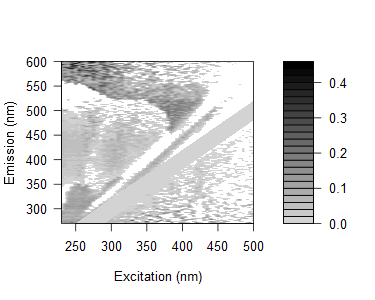

Source data for this figure (header and first rows):
0.152136819204176, 0.14079860666513, 0.153114769596773, 0.154800218835264, 0.134549536360001, 0.126229795357206, 0.125994314533698, 0.156022004635133, 0.140488974345604, 0.0707368434922687, 0.0942182808361841, 0.0869311022182497, 0.0805547677763725, 0.0622585426417627, 0.057372869762708, 0.0880917638309427, 0.020758167163192, 0.0938645317648188, 0.0723306466336751, 0.0192124826402661, -0.0588937167869166, 0.0155864820021324, 0.0272201094262649, 0.15182465459787
0.102, 0.1292, 0.1379, 0.193, 0.1027, 0.1234, 0.1157, 0.1107, 0.1068, 0.09596, 0.1105, 0.07928, 0.07334, 0.0542, 0.04813, 0.04406, 0.02515, 0.00514, 0.08094, 0.03191, 0.02685, 0.1312, 0.06225, 0.02714
0.1156, 0.1414, 0.1184, 0.1235, 0.09962, 0.1141, 0.1224, 0.123, 0.1357, 0.1107, 0.1064, 0.07849, 0.07263, 0.04446, 0.0623, 0.07551, 0.06944, 0.04022, 0.1045, 0.08365, 0.01767, 0.07732, -0.0328, 0.03573
0.07593, 0.1021, 0.1123, 0.117, 0.08654, 0.1615, 0.1138, 0.1722, 0.103, 0.1045, 0.09291, 0.07399, 0.0684, 0.06297, 0.05857, 0.04261, 0.06952, 0.1087, 0.04253, 0.05574, 0.285, -0.1275, -0.0003918, 0.02624
0.08775, 0.08742, 0.09253, 0.1021, 0.1095, 0.1075, 0.1356, 0.1182, 0.09958, 0.1083, 0.08966, 0.09463, 0.07523, 0.05946, 0.08196, 0.03114, 0.0301, 0.05082, 0.06789, 0.0358, 0.05484, 0.02068, 0.03148, 0.03824
0.06868, 0.07546, 0.05349, 0.09049, 0.06375, 0.07543, 0.09023, 0.07512, 0.08521, 0.08348, 0.06538, 0.05889, 0.04054, 0.03465, 0.03098, 0.008108, 0.06617, -0.09291, 0.00168, 0.02771, -0.05288, 0.06768, 0.04094, 0.04271
0.1013, 0.08746, 0.09463, 0.08839, 0.07597, 0.07553, 0.08261, 0.118, 0.1322, 0.0962, 0.09216, 0.07414, 0.06051, 0.05308, 0.08257, 0.02803, 0.04317, 0.06231, 0.00275, 0.04094, 0.01644, 0.1648, 0.04141, 0.07163
0.1044, 0.09977, 0.08961, 0.1007, 0.1019, 0.09917, 0.0755, 0.09479, 0.1038, 0.1115, 0.07432, 0.09021, 0.08331, 0.04971, 0.07026, 0.05067, 0.03142, 0.06564, 0.06364, 0.08324, 0.0289, 0.01934, -0.01869, 0.05473
0.09173, 0.06644, 0.07362, 0.05798, 0.09417, 0.08131, 0.0352, 0.07731, 0.09952, 0.1055, 0.04663, 0.05965, 0.04052, 0.02257, 0.03387, 0.03079, 0.009736, 0.04066, -0.01625, 0.03573, -0.02077, 0.03255, 0.01539, -0.02431
0.1096, 0.0708, 0.06186, 0.09223, 0.08351, 0.08991, 0.04234, 0.0379, 0.1235, 0.1007, 0.06842, 0.06637, 0.06125, 0.04993, 0.03368, 0.05976, 0.04332, 0.02314, 0.006744, 0.02538, 0.0137, 0.009456, 0.05114, 0.02123
0.1165, 0.1004, 0.0779, 0.07869, 0.07803, 0.0998, 0.03023, 0.03837, 0.1054, 0.1141, 0.09274, 0.042, 0.06649, -0.02058, 0.02421, 0.03595, 0.03299, 0.03011, 0.0547, 0.1178, 0.01688, 0.008412, 0.007225, 0.1897
0.1386, 0.1082, 0.1221, 0.0891, 0.1037, 0.1158, 0.09097, 0.05505, 0.109, 0.1223, 0.09301, -0.004395, 0.07718, 0.06851, 0.02907, 0.05465, 0.05837, 0.04146, 0.03796, 0.04964, 0.04545, 0.08306, 0.02462, 0.03201
0.1219, 0.09223, 0.09503, 0.08101, 0.1024, 0.08886, 0.1002, 0.004829, -0.04351, 0.104, 0.0818, 0.04849, 0.06442, 0.0636, 0.05208, 0.03218, 0.03622, 0.04002, 0.02451, 0.03487, 0.05128, 0.01333, 0.0243, 0.02365
0.09078, 0.06562, 0.0742, 0.06085, 0.08886, 0.09007, 0.07815, -0.06745, -0.01675, 0.07815, 0.08684, 0.04548, -0.0594, -0.0624, 0.009656, -0.01915, -0.0009687, 0.003695, 0.008388, -0.01195, 0.01097, 0.00985, 0.03446, -0.02111
-0.02217, 0.1027, 0.08133, 0.08209, 0.07446, 0.1104, 0.09049, 0.08007, 0.0004116, 0.08058, 0.08463, 0.05112, 0.03656, 0.0378, 0.02719, -0.00907, 0.01399, 0.02431, 0.01551, 0.03259, 0.01184, 0.03514, 0.005503, 0.009964
-0.007173, 0.1172, 0.118, 0.1035, 0.1163, 0.1254, 0.1195, 0.09746, 0.008619, -0.03495, 0.1127, 0.08534, 0.02483, 0.01828, -0.05358, -0.04685, 0.000552, 0.0352, 0.01454, 0.01393, 0.01767, 0.07732, 0.02617, 0.02706
-0.01077, 0.1023, 0.0969, 0.0962, 0.09562, 0.08875, 0.1255, 0.09744, -0.04275, -0.004211, 0.08702, 0.0799, 0.01484, -0.05306, 0.04366, 0.0189, -0.01328, 0.02087, 0.01897, 0.01114, 0.009918, 0.003009, 0.03147, 0.007327
0.006174, 0.1368, 0.1363, 0.1365, 0.1166, 0.1239, 0.139, 0.1374, -0.02855, 0.01601, -0.03411, 0.09198, 0.04081, 0.02531, 0.05312, -0.05303, 0.01534, 0.02662, 0.02457, 0.02223, 0.02079, 0.03687, 0.06633, 0.02979
0.005505, 0.1188, 0.1261, 0.1201, 0.1195, 0.1203, 0.1275, 0.1197, 0.09872, -0.003377, -0.03811, 0.07703, 0.04612, 0.01826, -0.05718, -0.05277, 0.002427, -0.002528, 0.02362, 0.02716, 0.0152, 0.01374, 0.04382, 0.07097
-0.01613, 0.1263, 0.1187, 0.1046, 0.1053, 0.1174, 0.1123, 0.1121, 0.1173, -0.05143, -0.01639, 0.06631, 0.04822, 0.008138, -0.01523, 0.0542, 0.0388, -0.007417, 0.0003389, 0.02524, 0.01832, 0.0282, 0.03703, 0.02113
-0.02681, 0.09737, 0.07942, 0.1101, 0.09753, 0.09231, 0.1102, 0.109, 0.08825, -0.07004, -0.01482, 0.03749, 0.0236, 0.003137, -0.01647, -0.0159, -0.07477, -0.06765, -0.02131, -0.006962, 0.003087, 0.001874, -0.01511, 0.0008242
0.002151, 0.0003199, 0.117, 0.1023, 0.1028, 0.09174, 0.1053, 0.1079, 0.1362, -0.03847, -0.01268, -0.05694, 0.04149, 0.02114, -0.00378, 0.02823, -0.06128, 0.001059, -0.04587, 0.004012, 0.01282, 0.002254, 0.01078, 0.000513
-0.005511, -0.005981, 0.115, 0.1132, 0.09324, 0.118, 0.1256, 0.1242, 0.1163, -0.02121, -0.04791, -0.0215, 0.03026, 0.03167, 0.0126, -0.004412, 0.01321, -0.06, 0.02705, -0.01552, 0.01256, 0.02583, 0.0008245, 0.0155
-0.0001442, -0.01871, 0.09982, 0.1171, 0.1144, 0.09254, 0.1273, 0.1259, 0.1238, 0.09781, -0.05418, -0.01531, 0.03229, 0.03066, 0.0008642, -0.0114, -0.01081, -0.06956, -0.01131, -0.02023, -0.006622, 0.0112, 0.01508, -0.004684
-0.01406, -0.01317, 0.09075, 0.1068, 0.1062, 0.09483, 0.1011, 0.08868, 0.1153, 0.1333, -0.06159, -0.01603, -0.07967, 0.01809, -2.38187372400974e-05, -0.01763, -0.02107, 0.01659, 0.01481, -0.02338, -0.002503, 0.01041, 0.004883, 0.004355
-0.003854, -0.01863, 0.1243, 0.1118, 0.1201, 0.1208, 0.1161, 0.09671, 0.1066, 0.09776, 0.08423, -0.0539, -0.02346, 0.008777, 0.0216, 0.009586, -0.0392, -0.01139, -0.0517, -0.0605, -0.02028, -0.003001, 0.01409, 0.0001914
0.001158, 0.0006636, 0.07062, 0.1011, 0.09528, 0.1012, 0.1073, 0.09531, 0.09884, 0.1112, 0.09256, -0.05382, -0.01824, -0.00132, 0.04042, -0.01342, -0.03874, 0.01492, -0.06522, -0.01268, -0.03777, 0.0009093, 0.0139, 0.008808
-0.009604, -0.01223, 0.09518, 0.1051, 0.09938, 0.09385, 0.1103, 0.1038, 0.08033, 0.09345, 0.06901, 0.06223, -0.03429, -0.07638, 0.02469, 0.01226, -0.03388, -0.01301, -0.02139, -0.06351, -0.01267, 0.005294, 0.008929, 0.008487
-0.01089, -0.01748, 0.06744, 0.09695, 0.07417, 0.09531, 0.08482, 0.08376, 0.0932, 0.08003, 0.09234, 0.04306, -0.07499, -0.03492, -0.0103, -0.002591, -0.02959, -0.04304, -0.05925, -0.07192, -0.02179, -0.008176, 0.003859, -0.005136
-0.008852, -0.0002628, 0.06593, 0.1059, 0.09026, 0.1001, 0.1007, 0.1198, 0.005845, 0.08886, 0.0178, 0.07832, -0.04821, -0.0193, -0.009109, 0.02625, -0.02394, -0.04252, -0.01242, 0.01606, 0.01427, -0.03617, 0.004123, 0.003404
0.01196, -0.01045, 0.1062, 0.1155, 0.09266, 0.1023, 0.1088, 0.08113, 0.1107, -0.01124, 0.08501, 0.1104, 0.04939, -0.01447, -0.06392, 0.02138, -0.01463, -0.03754, -0.004393, -0.004062, -0.04724, -0.04743, 0.01206, 0.0117
-0.004199, -0.00467, 0.08237, 0.09795, 0.09576, 0.111, 0.1132, 0.08937, 0.08908, 0.02225, 0.006768, 0.08519, 0.04783, -0.05704, -0.0251, -0.001604, 0.02807, -0.03275, -0.03206, 0.005419, -0.05502, -0.01307, -0.0243, 0.003026
-0.009206, -0.01156, 0.09124, 0.0882, 0.09958, 0.07039, 0.1159, 0.1174, 0.1024, 0.07907, -0.002873, 0.008388, 0.05142, -0.06219, -0.02039, -0.01526, 0.04027, -0.006619, -0.03648, -0.009218, -0.01249, -0.05812, -0.009542, 0.007049
0.01061, -0.005002, -0.01114, 0.1062, 0.112, 0.05481, 0.1227, 0.1215, 0.09583, 0.03627, 0.08476, 0.008576, 0.08311, 0.01458, -0.02026, 0.004215, 0.03146, 0.002093, -0.02344, -0.03959, -0.03698, -0.04549, -0.005698, 0.006809
-0.009268, -0.01529, -0.0314, 0.07585, 0.07364, 0.08582, 0.1261, 0.1235, 0.07562, 0.08198, 0.02355, -0.001609, 0.1086, 0.01868, -0.06027, -0.02988, 0.02269, 0.02875, -0.01964, -0.03116, -0.008746, -0.05296, 0.003008, -0.01061
-0.003866, -0.01531, -0.03278, 0.07135, 0.09973, 0.1048, 0.1344, 0.09423, 0.08849, -0.006758, -0.008703, -0.001782, 0.08016, 0.02724, 0.004935, -0.02536, -0.002452, 0.05738, 0.03495, -0.01167, -0.01354, -0.005407, -0.05256, -0.05715
-0.003047, 0.0001054, -0.004972, 0.08131, 0.113, 0.1218, 0.1328, 0.116, -0.03385, -0.02062, -0.002801, 0.0126, 0.07831, 0.07027, 0.01248, -0.02022, -0.00609, 0.02029, 0.05808, -0.007762, -0.0227, -0.05182, -0.04385, -0.00983
-0.0005784, -0.01155, -0.03124, 0.082, 0.1035, 0.1138, 0.1081, 0.1273, -0.01301, -0.03076, 0.01719, -0.01531, 0.07342, 0.09044, 0.02432, -0.05866, -0.06663, 0.008169, 0.04132, 0.02817, -0.009887, -0.005706, 0.001964, -0.04821
0.01066, -0.009887, -0.01031, 0.002837, 0.1242, 0.1006, 0.02067, 0.1169, 0.09244, -0.01597, -0.003498, -0.001213, 0.008988, 0.0971, 0.06183, 0.01181, -0.02483, 0.004744, 0.04099, 0.002105, -0.04074, -0.006157, -0.02746, -0.04358
0.01457, -0.009933, -0.005266, -0.01593, -0.009785, 0.1339, -0.01951, 0.1234, -0.0144, 0.01789, 0.001036, 0.001533, 0.01322, 0.1042, 0.08495, 0.01914, -0.02038, -0.002457, 0.02591, 0.03148, 0.02266, 0.001045, 0.001568, -0.05427
0.01932, 0.0002421, -0.01447, -0.01855, 0.1247, 0.1414, 0.01978, 0.0005446, -0.01164, 0.01338, -0.007725, -0.009582, -0.01667, 0.1067, 0.08441, 0.03088, -0.04721, -0.02817, 0.02608, 0.04942, 0.02612, 0.02218, 0.01152, 0.00483
0.03299, 0.02254, 0.0177, 0.01404, 0.02208, -0.00495, 0.004383, -0.007354, 0.04456, -0.001796, 0.06671, 0.03632, 0.04531, 0.129, 0.09902, 0.06181, -0.06352, 0.003168, 0.02955, 0.07345, 0.0711, 0.04233, 0.0182, -0.06404
0.009306, 0.005542, 0.004233, 0.00143, 0.005225, -0.01074, 0.04122, -0.02849, -0.003818, -0.01727, -0.007698, 0.007102, 0.0001346, 0.001778, 0.1083, 0.09075, 0.02878, -0.01211, 0.01531, 0.05798, 0.05955, 0.0411, 0.01038, 0.01086
0.0267, 0.01816, 0.00472, 0.001282, -0.01041, 0.002438, 0.02772, -0.02004, -0.0159, 0.008887, -0.003787, 0.01854, 3.62615967729422e-05, -0.00596, 0.1108, 0.1045, 0.03921, -0.03741, -0.04407, 0.03031, 0.06218, 0.06758, 0.02031, 0.006777
0.01822, 0.01847, 0.008474, 0.005707, 0.0152, 0.0438, 0.03634, -0.01134, -0.004907, -0.004841, -0.01623, 0.0147, 0.01654, 0.001552, 0.0006035, 0.09201, 0.05276, -0.06712, -0.01197, 0.02304, 0.07762, 0.05675, 0.02331, 0.01
0.01712, 0.02137, 0.003041, 0.004937, 0.01494, 0.01456, 0.003133, -0.03546, 0.01122, -0.0005495, 0.02231, -0.005213, -0.01073, 0.008914, 0.01161, 0.1203, 0.0876, 0.02897, -0.005085, 0.01973, 0.05387, 0.06884, 0.04892, 0.02267
0.0299, 0.03015, 0.01777, 0.01045, 0.03515, 0.01485, 0.02803, -0.01564, 0.02788, -0.02049, 0.05318, 0.0325, 0.007877, -0.01607, 0.01531, 0.007122, 0.0942, 0.03562, -0.02847, -0.05257, 0.0342, 0.07457, 0.03584, 0.02272
0.02176, 0.01673, 0.01613, 0.009587, 0.03024, 0.01514, 0.03973, 0.01193, -0.02028, -0.02875, -0.01224, 0.009478, 0.01904, 0.01699, 0.003977, 0.00314, 0.1103, 0.04515, -0.06716, -0.01545, 0.02085, 0.07037, 0.04446, 0.009375
0.03061, 0.01792, 0.0299, 0.01444, 0.01212, 0.04493, 0.03223, 0.02046, -0.0154, -0.007354, 0.01033, 0.02771, 0.008551, 0.0279, 0.01901, 0.018, 0.01323, -0.004676, -0.06714, -0.00182, 0.01182, 0.07965, 0.03838, 0.05404
0.0385, 0.0259, 0.03017, 0.02665, 0.02434, 0.07577, 0.03292, 0.009822, 0.01517, -0.01973, 0.02996, 0.002615, 0.01893, 0.007318, 0.01958, 0.02506, 0.009623, -0.004699, -0.06396, -0.008607, -0.05375, 0.05111, 0.08131, 0.06615
0.03357, 0.02997, 0.03415, 0.03119, 0.02664, 0.05526, 0.008374, -0.01116, -0.008806, -0.004197, -0.008169, 0.01263, 0.03726, 0.002195, 0.02586, 0.01036, 0.01631, 0.008624, -0.05382, -0.05125, -0.01536, 0.03233, 0.08378, 0.06257
0.0332, 0.03707, 0.03317, 0.03085, 0.03486, 0.04837, 0.03169, -0.005468, 0.01847, -0.005465, -0.005323, 0.03891, 0.03659, 0.03193, 0.04433, 0.01438, 0.02335, 0.01202, -0.05023, -0.06443, 0.0006586, 0.02286, 0.07988, 0.08048
0.03278, 0.03293, 0.02417, 0.02566, 0.03501, 0.03998, 0.03133, 0.004149, 0.02602, -0.03122, -0.01933, -0.01301, 0.02944, 0.01035, 0.0231, 0.01785, 0.02667, 0.01844, -0.001947, -0.0678, -0.01532, -0.08101, 0.04599, 0.06755
0.0288, 0.02895, 0.0288, 0.03018, 0.03579, 0.04752, 0.04853, 0.003581, -0.02714, -0.01754, 0.01908, -0.01333, 0.007477, 0.05618, 0.05442, 0.01107, 0.03001, 0.01482, -0.005165, -0.05505, -0.07179, -0.02475, 0.03088, 0.05211
0.04093, 0.03671, 0.04074, 0.0336, 0.03191, 0.0775, 0.008308, -0.009764, 0.009771, 0.01983, 0.001975, 0.01552, 0.01469, 0.04177, 0.0546, 0.01142, 0.04004, 0.01852, 0.001164, -0.0394, -0.07479, -0.00607, -0.07765, 0.1003
0.03634, 0.04011, 0.04048, 0.03338, 0.0317, 0.0303, 0.02383, -0.01942, -0.01974, -0.005212, 0.01105, 0.01157, 0.05003, 0.03888, 0.05845, 0.0522, 0.0367, 0.02129, -0.01448, -0.002406, -0.0689, -0.0184, -0.07711, 0.04561
0.03968, 0.03619, 0.03237, 0.03369, 0.04591, 0.03732, 0.06785, 0.01614, 0.005966, -0.01666, 0.03655, 0.03686, 0.02196, 0.05234, 0.05811, 0.03253, 0.05341, 0.03478, 0.01082, -0.002289, -0.05652, -0.07343, -0.04341, 0.03033
0.04303, 0.03958, 0.03576, 0.03706, 0.02302, 0.05413, 0.06969, -0.007565, 0.01266, 0.004146, 0.01121, 0.02179, -0.002966, 0.02082, 0.05395, 0.02541, 0.05004, 0.04138, 0.02325, -0.002456, -0.0475, -0.07945, -0.03419, -0.08102
0.04412, 0.04714, 0.03552, 0.03324, 0.03104, 0.03686, 0.03005, 0.03486, -0.02008, 0.015, 0.00866, 0.02919, 0.03571, 0.04813, 0.06425, 0.06602, 0.06656, 0.04471, 0.01672, 0.006756, -0.04722, -0.07367, -0.04304, -0.0836
0.04316, 0.04327, 0.04001, 0.04013, 0.04562, 0.08316, 0.04426, -0.00942, 0.003412, 0.005525, 0.06435, 0.00485, 0.05265, 0.04498, 0.0805, 0.05882, 0.03684, 0.04784, 0.01693, 0.003672, -0.03831, -0.06473, -0.07284, -0.08001
0.05003, 0.0466, 0.03509, 0.03284, 0.03421, 0.06137, 0.04808, 0.004026, -0.01916, 0.004345, -0.002184, 0.0529, 0.05183, 0.02427, 0.05691, 0.0552, 0.04334, 0.04408, 0.03845, 0.009654, 0.00899, -0.05849, -0.07577, -0.06436
... 105 more rows
